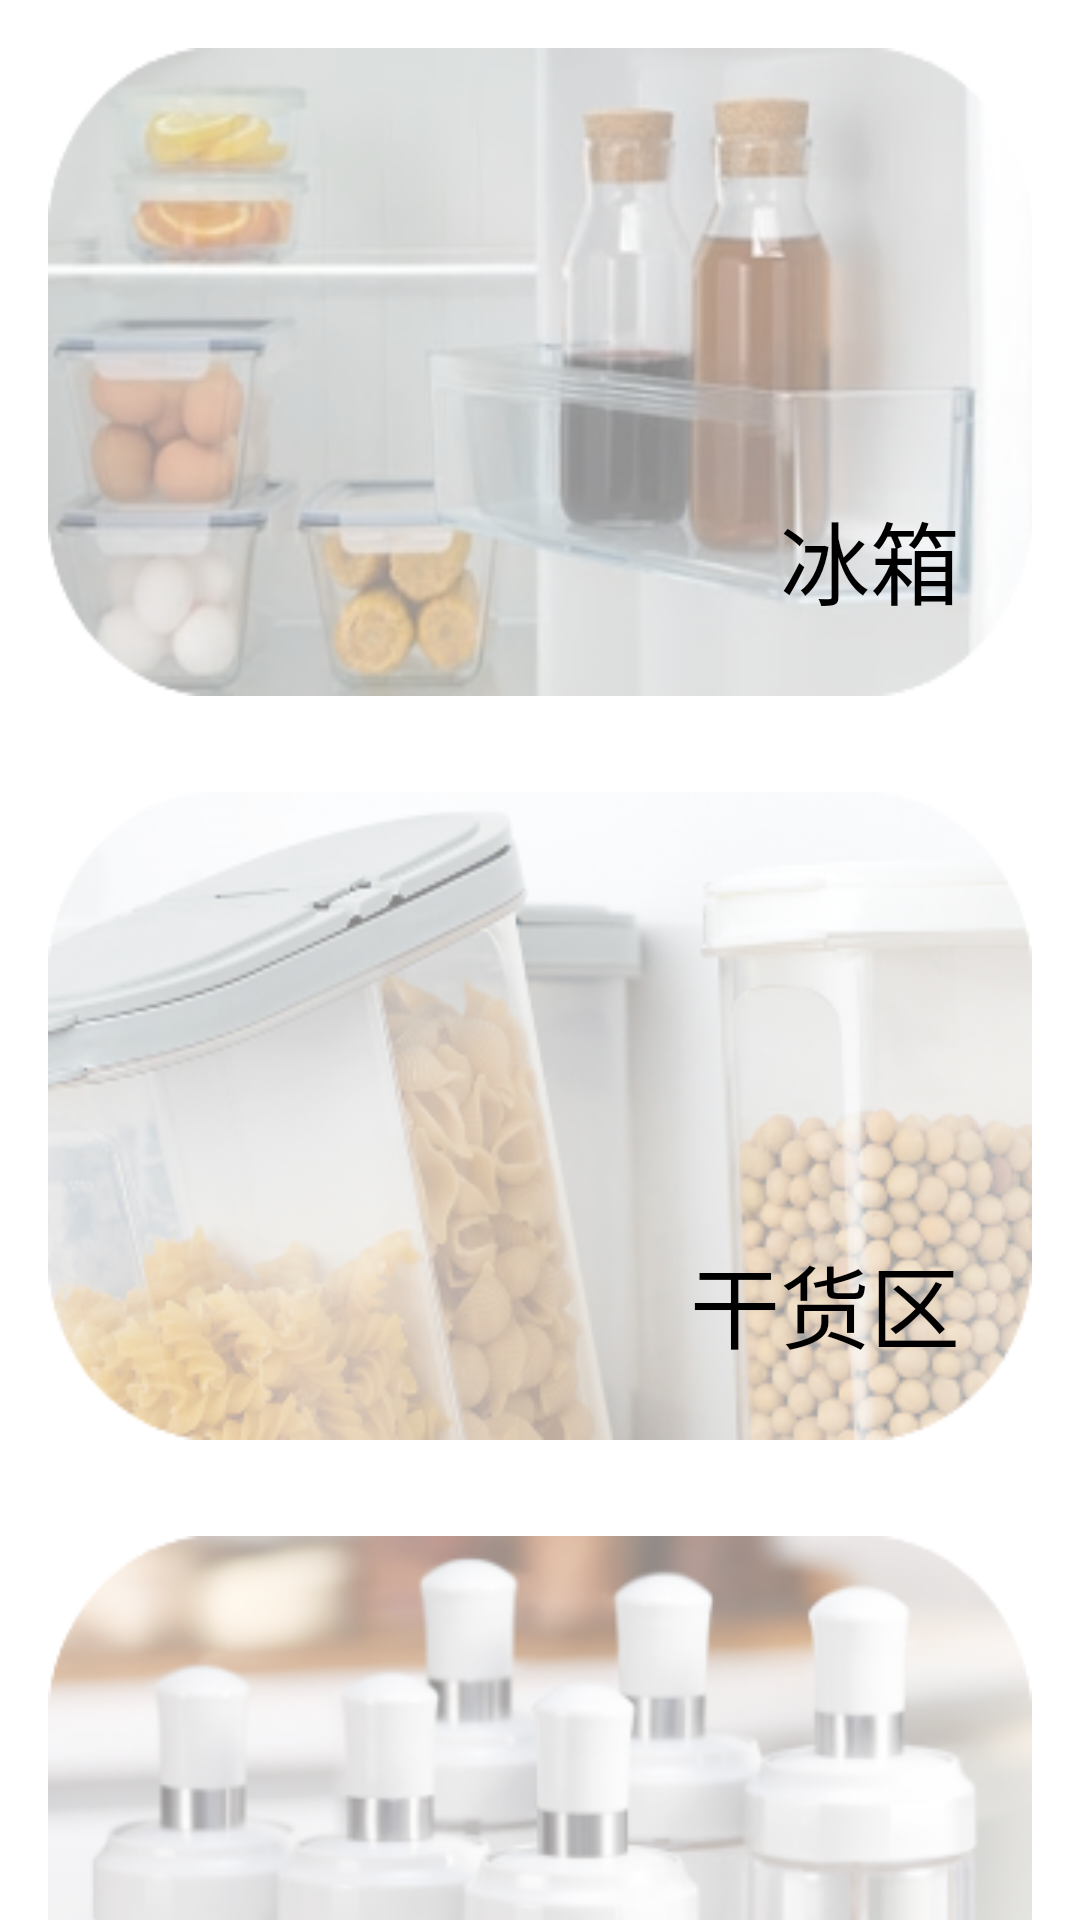

This screen was rendered from an Android layout file. Write that file and the resources it references.
<!-- AndroidManifest.xml: application theme AppTheme -->
<!-- res/layout/fragment_bingxiang.xml -->
<?xml version="1.0" encoding="utf-8"?>
<ScrollView xmlns:android="http://schemas.android.com/apk/res/android"
    xmlns:app="http://schemas.android.com/apk/res-auto"
    android:layout_width="match_parent"
    android:layout_height="match_parent">

    <LinearLayout
        android:layout_width="match_parent"
        android:layout_height="wrap_content"
        android:orientation="vertical">

        <androidx.cardview.widget.CardView
            android:id="@+id/ice_box"
            android:layout_width="match_parent"
            android:layout_height="wrap_content"
            android:layout_margin="16dp"
            app:cardBackgroundColor="@color/qmui_config_color_transparent"
            app:cardElevation="0dp">

            <ImageView
                android:layout_width="match_parent"
                android:layout_height="216dp"
                android:scaleType="fitXY"
                android:src="@mipmap/bg_card_box" />

            <TextView
                android:layout_width="wrap_content"
                android:layout_height="wrap_content"
                android:layout_gravity="end|bottom"
                android:layout_margin="24dp"
                android:text="@string/ice_box"
                android:textColor="@color/black"
                android:textSize="30sp" />

        </androidx.cardview.widget.CardView>

        <androidx.cardview.widget.CardView
            android:id="@+id/dry_box"
            android:layout_width="match_parent"
            android:layout_height="wrap_content"
            app:cardBackgroundColor="@color/qmui_config_color_transparent"
            android:layout_margin="16dp"
            app:cardElevation="0dp">

            <ImageView
                android:layout_width="match_parent"
                android:scaleType="fitXY"
                android:layout_height="216dp"
                android:src="@mipmap/bg_card_dry" />

            <TextView
                android:layout_width="wrap_content"
                android:layout_height="wrap_content"
                android:layout_gravity="end|bottom"
                android:layout_margin="24dp"
                android:text="@string/dry_box"
                android:textColor="@color/black"
                android:textSize="30sp" />
        </androidx.cardview.widget.CardView>

        <androidx.cardview.widget.CardView
            android:id="@+id/season_box"
            android:layout_width="match_parent"
            android:layout_height="wrap_content"
            android:layout_margin="16dp"
            app:cardBackgroundColor="@color/qmui_config_color_transparent"
            app:cardElevation="0dp">

            <ImageView
                android:layout_width="match_parent"
                android:layout_height="216dp"
                android:scaleType="fitXY"
                android:src="@mipmap/bg_card_tiaoliao" />

            <TextView
                android:layout_width="wrap_content"
                android:layout_height="wrap_content"
                android:layout_gravity="end|bottom"
                android:layout_margin="24dp"
                android:text="@string/seasoning_box"
                android:textColor="@color/black"
                android:textSize="30sp" />
        </androidx.cardview.widget.CardView>

        <androidx.cardview.widget.CardView
            android:id="@+id/normal_box"
            android:layout_width="match_parent"
            android:layout_height="wrap_content"
            android:layout_margin="16dp"
            app:cardBackgroundColor="@color/qmui_config_color_transparent"
            app:cardElevation="0dp">

            <ImageView
                android:layout_width="match_parent"
                android:layout_height="216dp"
                android:scaleType="fitXY"
                android:src="@mipmap/bg_card_normal" />

            <TextView
                android:layout_width="wrap_content"
                android:layout_height="wrap_content"
                android:layout_gravity="end|bottom"
                android:layout_margin="24dp"
                android:text="@string/normal_zone"
                android:textColor="@color/black"
                android:textSize="30sp" />
        </androidx.cardview.widget.CardView>
    </LinearLayout>
</ScrollView>
<!-- resources referenced by this layout -->
<resources>
  <color name="black">#000000</color>
  <!-- mipmap bg_card_box: png bitmap (mipmap-xhdpi, 63461 bytes) -->
  <!-- mipmap bg_card_dry: png bitmap (mipmap-xhdpi, 84062 bytes) -->
  <!-- mipmap bg_card_normal: png bitmap (mipmap-xhdpi, 84754 bytes) -->
  <!-- mipmap bg_card_tiaoliao: png bitmap (mipmap-xhdpi, 75937 bytes) -->
  <string name="dry_box">干货区</string>
  <string name="ice_box">冰箱</string>
  <string name="normal_zone">常温区</string>
  <string name="seasoning_box">调料区</string>
  <style name="AppTheme" parent="QMUI.Compat.NoActionBar">
          
          <item name="colorPrimary">@color/colorPrimary</item>
          <item name="colorPrimaryDark">@color/colorPrimaryDark</item>
          <item name="colorAccent">@color/colorAccent</item>
  
          
          <item name="qmui_content_spacing_horizontal">16dp</item>
          <item name="QMUITopBarStyle">@style/QDTopBar</item>
      </style>
  <color name="colorPrimary">#ffffff</color>
  <color name="colorPrimaryDark">#ffffff</color>
  <color name="colorAccent">#FAD690</color>
  <style name="QDTopBar" parent="QMUI.TopBar">
          <item name="qmui_topbar_height">48dp</item>
          <item name="qmui_topbar_image_btn_height">24dp</item>
      </style>
</resources>
